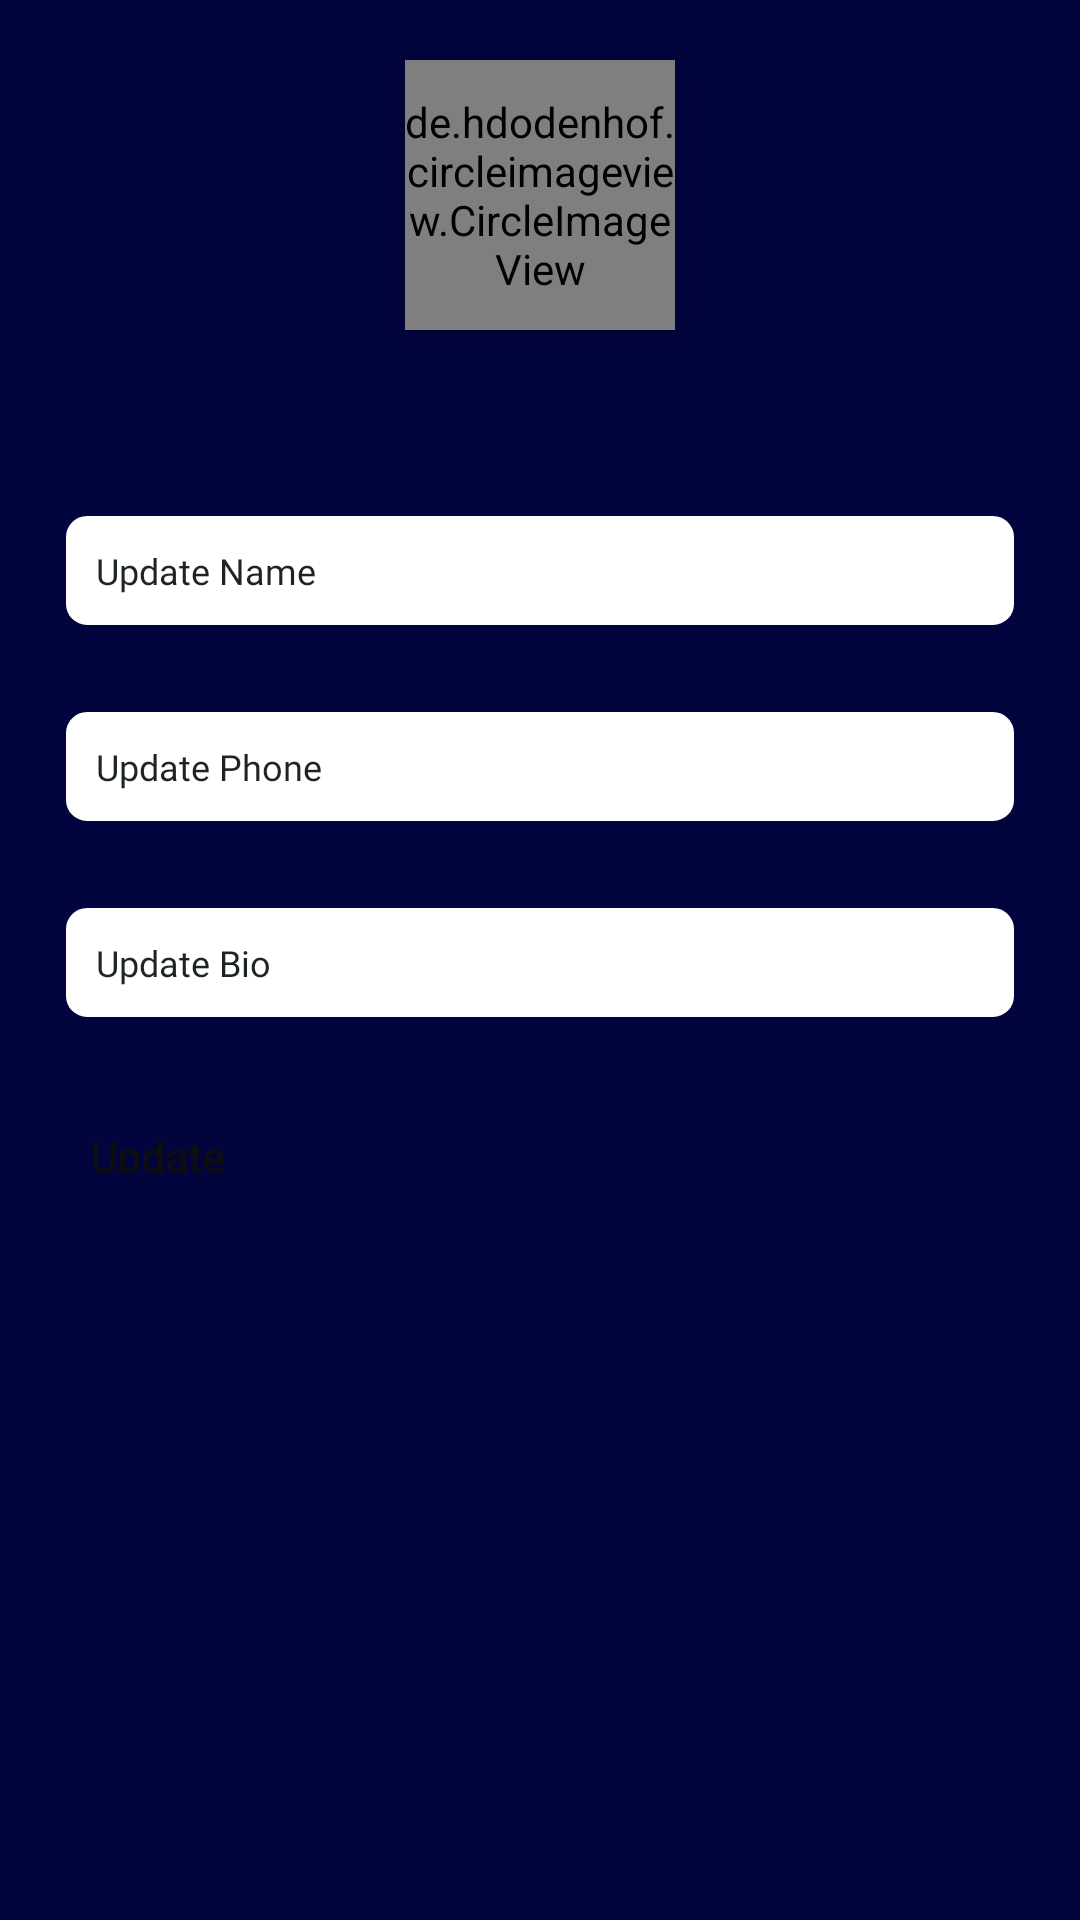

Android layout source for this screen:
<!-- AndroidManifest.xml: application theme Theme.ChatApp -->
<!-- res/layout/update_profile.xml -->
<?xml version="1.0" encoding="utf-8"?>
<RelativeLayout
    xmlns:android="http://schemas.android.com/apk/res/android"
    android:layout_width="match_parent"
    android:layout_height="match_parent"
    android:background="#02043E">
    <ImageButton
        android:id="@+id/close_buttonID"
        android:layout_width="30dp"
        android:layout_height="30dp"
        android:background="@drawable/close_24"
        android:layout_marginLeft="20dp"
        android:layout_marginTop="20dp"/>
    <de.hdodenhof.circleimageview.CircleImageView
        xmlns:app="http://schemas.android.com/apk/res-auto"
        android:id="@+id/user_imageID"
        android:layout_width="90dp"
        android:layout_height="90dp"
        android:layout_centerHorizontal="true"
        android:layout_marginLeft="8dp"
        android:layout_marginTop="20dp"
        android:textSize="15sp"
        android:elevation="10dp"
        android:src="@drawable/person_profile"/>
    <EditText
        android:id="@+id/nameID"
        android:layout_below="@+id/user_imageID"
        android:layout_width="match_parent"
        android:layout_height="wrap_content"
        android:layout_marginLeft="20dp"
        android:layout_marginTop="60dp"
        android:layout_marginRight="20dp"
        android:textColor="@color/gray"
        android:textSize="12sp"
        android:fontFamily="@font/roboto"
        android:background="@drawable/custom_edittext_back"
        android:textColorHint="#1E2420"
        android:hint="Update Name"
        android:padding="12dp" />
    <EditText
        android:id="@+id/phoneID"
        android:layout_below="@+id/nameID"
        android:layout_width="match_parent"
        android:layout_height="wrap_content"
        android:layout_marginLeft="20dp"
        android:layout_marginTop="25dp"
        android:layout_marginRight="20dp"
        android:textColorHint="#1E2420"
        android:textColor="@color/gray"
        android:textSize="12sp"
        android:fontFamily="@font/roboto"
        android:background="@drawable/custom_edittext_back"
        android:hint="Update Phone"
        android:padding="12dp" />
    <EditText
        android:id="@+id/bioID"
        android:layout_below="@+id/phoneID"
        android:layout_width="match_parent"
        android:layout_height="wrap_content"
        android:hint="Update Bio"
        android:textColorHint="#1E2420"
        android:background="@drawable/custom_edittext_back"
        android:layout_marginLeft="20dp"
        android:layout_marginRight="20dp"
        android:padding="12dp"
        android:textSize="12sp"
        android:fontFamily="@font/roboto"
        android:textColor="@color/gray"
        android:layout_marginTop="25dp"/>
    <Button
        android:id="@+id/saveButtonID"
        android:layout_below="@+id/bioID"
        android:layout_width="match_parent"
        android:layout_height="35dp"
        android:text="Update"
        android:layout_marginLeft="20dp"
        android:layout_marginRight="20dp"
        android:layout_marginBottom="15dp"
        android:padding="10dp"
        android:textColor="@color/black"
        android:background="@drawable/update_profile"
        android:fontFamily="@font/roboto"
        android:textStyle="bold"
        android:layout_marginTop="25dp"/>

</RelativeLayout>
<!-- resources referenced by this layout -->
<resources>
  <color name="black">#0e0e10</color>
  <color name="gray">#1c1d21</color>
  <!-- drawable custom_edittext_back (drawable) -->
  <?xml version="1.0" encoding="utf-8"?>
  <selector android:shape="rectangle" xmlns:android="http://schemas.android.com/apk/res/android">
      <item android:state_enabled="true" android:state_focused="true">
          <shape android:shape="rectangle">
              <solid android:color="@android:color/white"/>
              <corners android:radius="8dp"/>
              <stroke android:color="#02043E" android:width="2dp"/>
          </shape>
  
      </item>
  
      <item android:state_enabled="true" >
          <shape android:shape="rectangle">
              <solid android:color="@android:color/white"/>
              <corners android:radius="8dp"/>
              <stroke android:color="#02043E" android:width="2dp"/>
          </shape>
  
      </item>
  </selector>
  <!-- drawable person_profile: jpg bitmap (drawable-v24, 138982 bytes) -->
  <style name="Theme.ChatApp" parent="Theme.MaterialComponents.DayNight.NoActionBar">
          
          
          <item name="colorPrimaryVariant">@color/purple_700</item>
          
          
          <item name="colorSecondary">@color/teal_200</item>
         <item name="colorSecondaryVariant">@color/teal_700</item>
          <item name="colorOnSecondary">@color/black</item>
          
          <item name="android:statusBarColor" tools:targetApi="l">?attr/colorPrimaryVariant</item>
          <item name="android:buttonStyle">?attr/colorPrimaryVariant</item>
          
      </style>
  <color name="purple_700">#02043E</color>
  <color name="teal_200">#02043E</color>
  <color name="teal_700">#02043E</color>
</resources>
